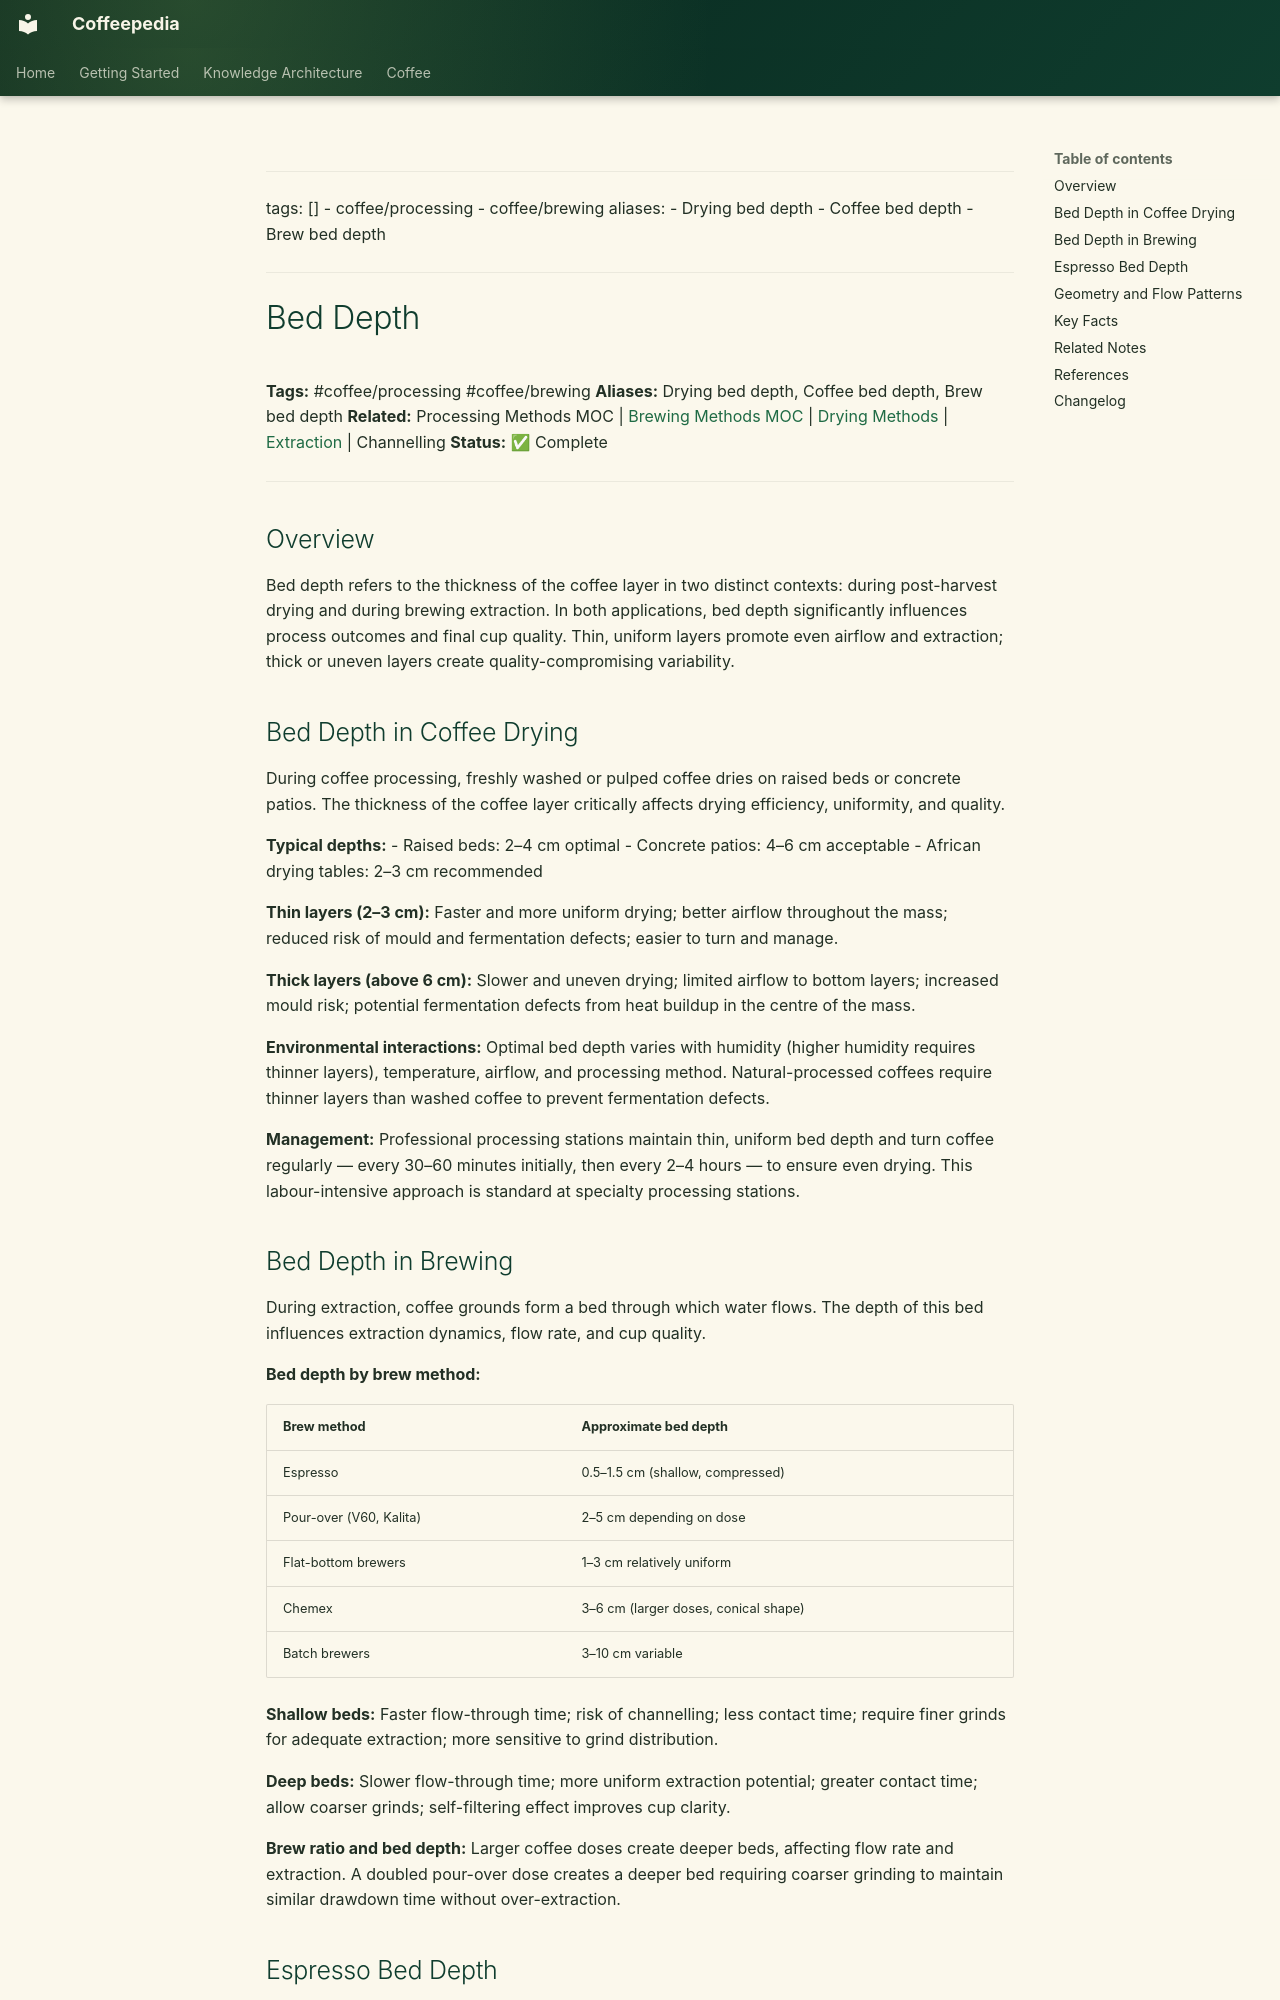

repository: Vauldt/all-about-coffee · page: coffee/coffee-processing/bed-depth/index.html · generator: mkdocs

---
tags: []
  - coffee/processing
  - coffee/brewing
aliases:
  - Drying bed depth
  - Coffee bed depth
  - Brew bed depth
---

# Bed Depth

**Tags:** #coffee/processing #coffee/brewing
**Aliases:** Drying bed depth, Coffee bed depth, Brew bed depth
**Related:** Processing Methods MOC | [Brewing Methods MOC](../maps-of-content/brewing-methods-moc.md) | [Drying Methods](drying-methods.md) | [Extraction](../brewing-fundamentals/extraction.md) | Channelling
**Status:** ✅ Complete

---

## Overview

Bed depth refers to the thickness of the coffee layer in two distinct contexts: during post-harvest drying and during brewing extraction. In both applications, bed depth significantly influences process outcomes and final cup quality. Thin, uniform layers promote even airflow and extraction; thick or uneven layers create quality-compromising variability.

## Bed Depth in Coffee Drying

During coffee processing, freshly washed or pulped coffee dries on raised beds or concrete patios. The thickness of the coffee layer critically affects drying efficiency, uniformity, and quality.

**Typical depths:**
- Raised beds: 2–4 cm optimal
- Concrete patios: 4–6 cm acceptable
- African drying tables: 2–3 cm recommended

**Thin layers (2–3 cm):** Faster and more uniform drying; better airflow throughout the mass; reduced risk of mould and fermentation defects; easier to turn and manage.

**Thick layers (above 6 cm):** Slower and uneven drying; limited airflow to bottom layers; increased mould risk; potential fermentation defects from heat buildup in the centre of the mass.

**Environmental interactions:** Optimal bed depth varies with humidity (higher humidity requires thinner layers), temperature, airflow, and processing method. Natural-processed coffees require thinner layers than washed coffee to prevent fermentation defects.

**Management:** Professional processing stations maintain thin, uniform bed depth and turn coffee regularly — every 30–60 minutes initially, then every 2–4 hours — to ensure even drying. This labour-intensive approach is standard at specialty processing stations.
